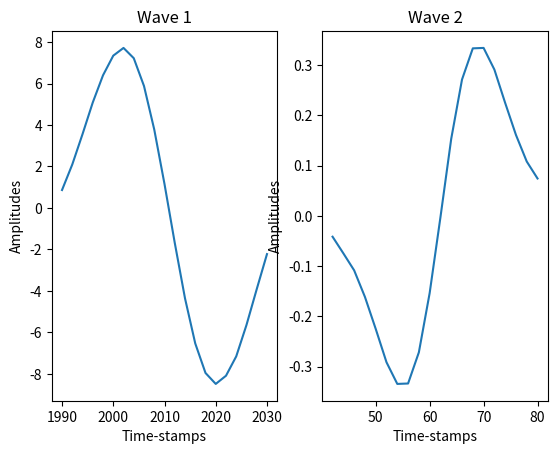

Write Python code to recreate this figure.
import matplotlib.pyplot as plt
import numpy as np


Time_stamps1 = list(range(1990, 2031, 2))
Amplitudes1 = [0.865257, 2.09646, 3.55949, 5.0869, 6.39701, 7.34355, 7.71642, 7.22113, 5.87831, 3.78083, 1.15362, -1.68, -4.35489, -6.53074, -7.95374, -8.48222, -8.08787, -7.15307, -5.63978, -3.91215,-2.22282]
plt.subplot(1, 2, 1)
plt.plot(Time_stamps1, Amplitudes1)
plt.xlabel('Time-stamps')
plt.ylabel('Amplitudes')
plt.title('Wave 1')

Time_stamps2 = list(range(42, 81, 2))
Amplitudes2 = [-0.0413589, -0.0744249, -0.108228, -0.161074, -0.224722, -0.291076, -0.334128, -0.333282, -0.271283, -0.153474, -0.00260863, 0.153474, 0.271283, 0.333282, 0.334128, 0.291076, 0.224722, 0.161074, 0.108228, 0.0744249]
plt.subplot(1, 2, 2)
plt.plot(Time_stamps2, Amplitudes2)
plt.xlabel('Time-stamps')
plt.ylabel('Amplitudes')
plt.title('Wave 2')
plt.show()


snippet1 = [0.865257, 2.09646, 3.55949, 5.0869, 6.39701, 7.34355, 7.71642, 7.22113, 5.87831, 3.78083, 1.15362, -1.68, -4.35489, -6.53074, -7.95374, -8.48222, -8.08787, -7.15307, -5.63978, -3.91215,-2.22282]  # Wave snippet 1
snippet2 = [-0.0413589, -0.0744249, -0.108228, -0.161074, -0.224722, -0.291076, -0.334128, -0.333282, -0.271283, -0.153474, -0.00260863, 0.153474, 0.271283, 0.333282, 0.334128, 0.291076, 0.224722, 0.161074, 0.108228, 0.0744249]  # Wave snippet 2


cross_corr = np.correlate(snippet1, snippet2)
percentage = (cross_corr.max() / (np.linalg.norm(snippet1) * np.linalg.norm(snippet2))) * 100


print("Cross-Correlation Percentage: {:.2f}%".format(percentage))
